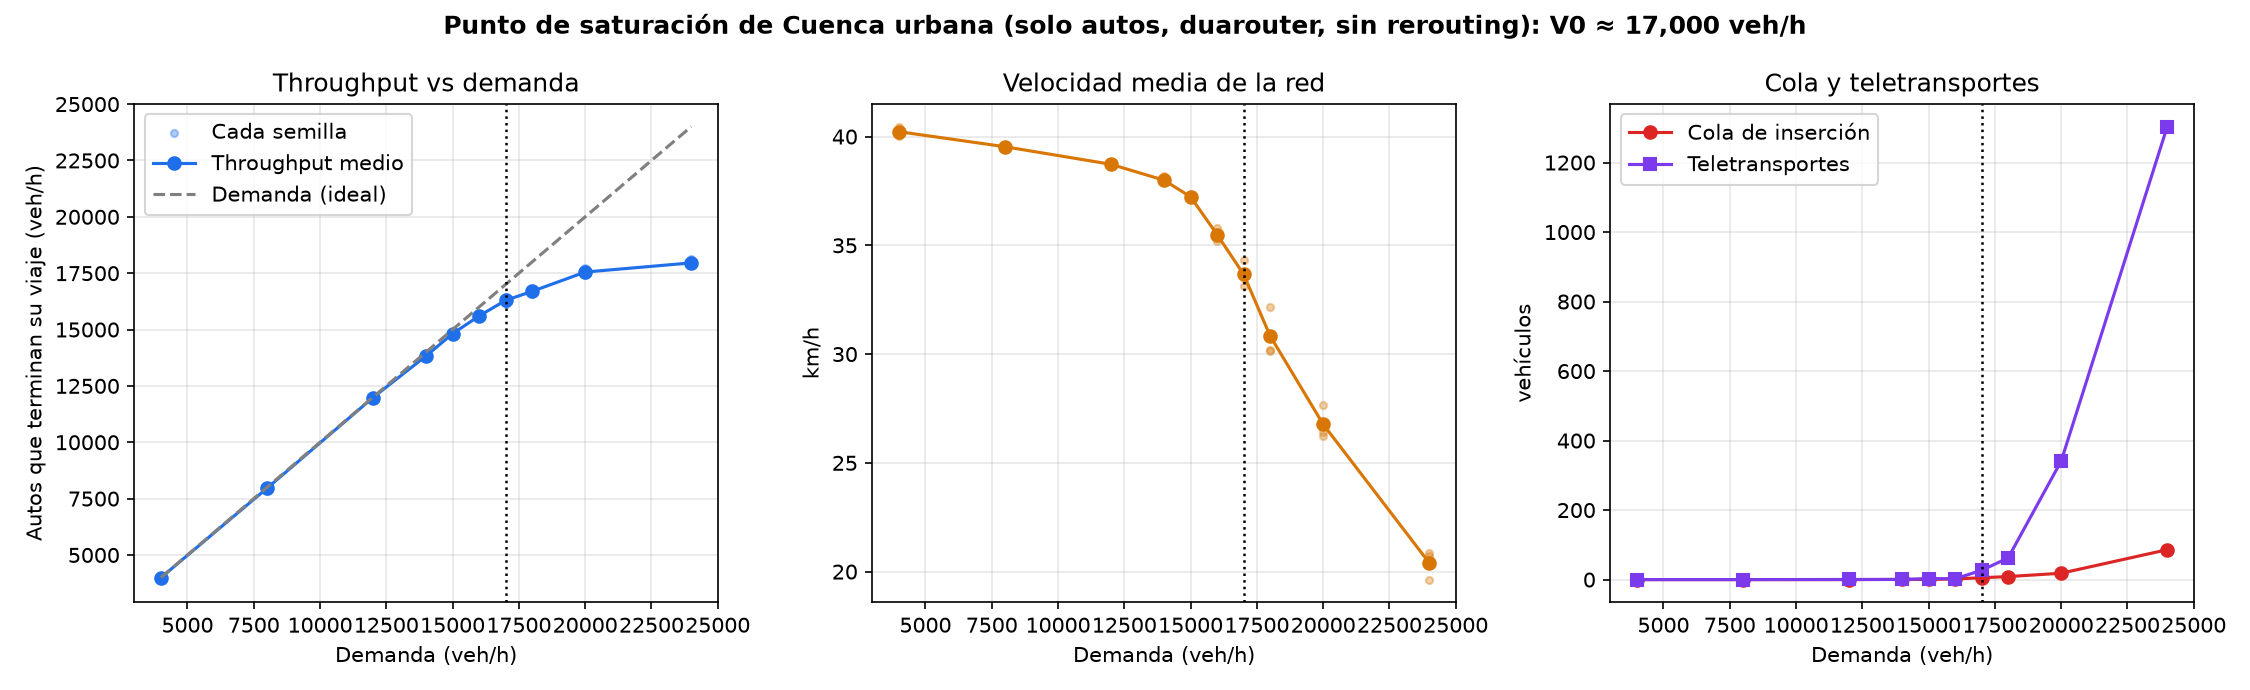

Values plotted in this chart, from the file beside it:
demanda_vph, semilla, viajes, throughput_vph, vel_media_kmh, en_red_medio, cola_final, teleports, perdida_media_s, duracion_media_s, longitud_media_km, seg_cpu, eficiencia
4000, 101, 4972, 4009, 40.04, 604.5, 0, 0, 96.89, 522.3, 5.79, 109, 1.002
4000, 202, 5118, 4060, 40.18, 629.6, 0, 0, 96.09, 525.9, 5.847, 100, 1.015
4000, 303, 4958, 3908, 40.46, 606, 0, 0, 96.67, 528.8, 5.91, 95, 0.977
8000, 101, 9964, 7849, 39.61, 1222, 0, 0, 104.2, 532.3, 5.842, 191, 0.9811
8000, 202, 10055, 8072, 39.49, 1247, 0, 0, 104.5, 531.8, 5.815, 184, 1.009
8000, 303, 9974, 7962, 39.5, 1223, 0, 0, 104, 529.6, 5.79, 176, 0.9952
12000, 101, 14995, 11952, 38.74, 1886, 0, 1, 114.4, 541.1, 5.803, 270, 0.996
12000, 202, 15109, 12039, 38.75, 1891, 0, 0, 114.4, 541.6, 5.809, 256, 1.003
12000, 303, 15035, 11963, 38.68, 1892, 0, 0, 114.8, 542.1, 5.802, 258, 0.9969
14000, 101, 17516, 13877, 38.18, 2237, 0, 1, 122.4, 551.8, 5.834, 305, 0.9912
14000, 202, 17491, 13846, 37.91, 2243, 1, 0, 125.7, 550.9, 5.795, 287, 0.989
14000, 303, 17516, 13771, 37.89, 2230, 1, 0, 123.9, 548.4, 5.763, 292, 0.9836
15000, 101, 18852, 14843, 37.14, 2453, 0, 1, 133.5, 558.3, 5.769, 326, 0.9895
15000, 202, 18759, 14799, 37.3, 2417, 1, 3, 132.3, 556.4, 5.761, 309, 0.9866
15000, 303, 18762, 14803, 37.25, 2439, 0, 5, 132.5, 559.3, 5.804, 311, 0.9869
16000, 101, 20023, 15502, 35.2, 2715, 4, 4, 156.9, 581, 5.764, 346, 0.9689
16000, 202, 20142, 15660, 35.5, 2710, 1, 1, 154.4, 578.7, 5.764, 334, 0.9788
16000, 303, 20036, 15646, 35.79, 2694, 1, 2, 151.6, 576.9, 5.778, 327, 0.9779
17000, 101, 21318, 16423, 34.34, 2954, 4, 16, 163, 586, 5.743, 348, 0.9661
17000, 202, 21272, 16148, 33.15, 3031, 6, 45, 177.7, 598.2, 5.718, 354, 0.9499
17000, 303, 21132, 16313, 33.52, 3020, 6, 19, 176.7, 602.2, 5.774, 327, 0.9596
18000, 101, 22519, 16820, 32.17, 3310, 11, 33, 185.6, 608.4, 5.745, 374, 0.9344
18000, 202, 22569, 16565, 30.16, 3471, 10, 72, 209.4, 625.8, 5.661, 382, 0.9203
18000, 303, 22496, 16697, 30.17, 3483, 5, 82, 214.4, 632.3, 5.666, 335, 0.9276
20000, 101, 24971, 17496, 26.23, 4319, 14, 334, 237.5, 644.6, 5.479, 428, 0.8748
20000, 202, 25066, 17435, 26.42, 4310, 22, 388, 246.7, 658, 5.57, 435, 0.8718
20000, 303, 24864, 17720, 27.67, 4138, 19, 301, 235.6, 647.5, 5.562, 317, 0.886
24000, 101, 29987, 18112, 20.87, 6288, 86, 1370, 281.8, 682.5, 5.371, 547, 0.7547
24000, 202, 30068, 17867, 19.63, 6576, 95, 1380, 304.5, 698, 5.27, 544, 0.7445
24000, 303, 29759, 17890, 20.7, 6260, 77, 1160, 306.1, 707.8, 5.388, 359, 0.7454
